Run: headless pygame with SDL's dummy video driver; simulated clock (each Clock.tick advances the game by its frame time, no real sleeping); random seed 0; keys injected as events and as key.get_pressed() state; mouse plan: one left click at the window centre at the start of phase 2, then a move to the lower-right quarter at the start of phase 3.
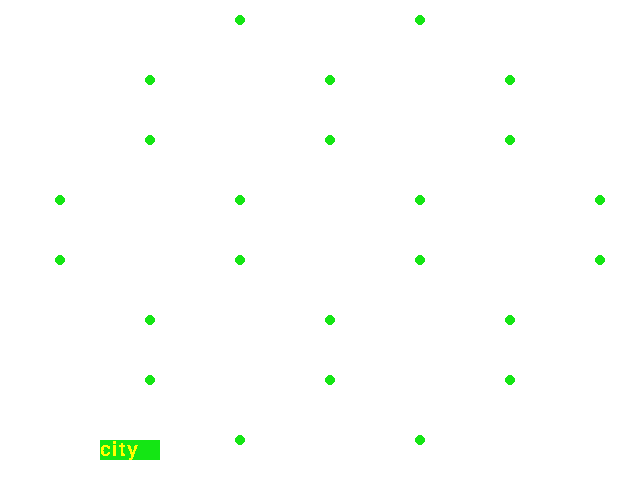
Frame 1 of 4 · flips 1–60 · no input
Frame 2 of 4 · flips 61–180 · clicked the window centre · tapped SPACE, RETURN · held RIGHT (→), D · screen unchanged from frame 1, image omitted
Frame 3 of 4 · flips 181–300 · moved the mouse to the lower-right quarter · held DOWN (↓), S · screen unchanged from frame 2, image omitted
Frame 4 of 4 · flips 301–420 · held LEFT (←), A, UP (↑), W · screen unchanged from frame 3, image omitted

The pygame program that drew these frames:

import pygame, sys
from pygame.locals import *

black = (0,0,0)
white = (255,255,255)
blue = (0,0,255)
red = (255,0,0)
green = (20,230,20)
purple = (255,0,255)
yellow = (255,255,0)

BOARDWIDTH = 640
BOARDHEIGHT = 480

def main():

    pygame.init()

    global gamewindow
    
    gamewindow = pygame.display.set_mode((BOARDWIDTH,BOARDHEIGHT))
    buildcitybutton=buildButton('city',100,440,60,20)
    
    mousex = 0
    mousey = 0

    coords=makeCoord() #list of coordinates, (x,y,status)
    buildings=[] # list of all the buildings, (type,point or points)

    # figure out the road code, make it so a single road starts in the middle
    # then build from there, get the roads and cities to work according to the
    # rules, then work on developing resources


    
    while True:

        
        drawBoard(coords,buildings)

        mouseClicked = False

        # events, quitting
        for event in pygame.event.get():
            if event.type==QUIT:
                pygame.quit()
                sys.exit()
            elif event.type==MOUSEMOTION:
                mousex,mousey = event.pos
            elif event.type==MOUSEBUTTONUP:
                mousex,mousey = event.pos
                mouseClicked = True

        # selecting points
        point=getCoord(mousex,mousey,coords)
        if point!=None and mouseClicked==True:
            if coords[point].selected==False:
                coords[point].selected=True
            else:
                coords[point].selected=False

        # building cities
        if buildcitybutton.checkForMouse(mousex,mousey)==True and mouseClicked==True:
            if buildcitybutton.pressed==True:
                buildcitybutton.pressed=False
            else:
                buildcitybutton.pressed=True
                buildcitybutton.buildcity(coords,buildings)


        pygame.display.set_caption(str(point))
        buildcitybutton.update()

                
        pygame.display.update()

def makeCoord():
    coords=[]
    keeps='00011000011001101001100101100110100110010110011000011000'
    
    for x in range(BOARDWIDTH)[60::90]:
        for y in range(BOARDHEIGHT)[20::60]:
            coords.append(coordinate(x,y,0))
    for cord in coords:
        if keeps[coords.index(cord)]=='1':
            cord.status=2
        
    return coords

def getCoord(x,y,coords):
    for cord in coords:
        left = cord.x -3
        top = cord.y - 3
        coordbox = pygame.Rect((left,top),(6,6))
        if coordbox.collidepoint(x,y):
            return coords.index(cord)
    return None


def drawBoard(coords,construction):
    gamewindow.fill(white)
    for cord in coords:
        cord.update()
        pygame.draw.circle(gamewindow,cord.color,(cord.x,cord.y),5)
    for building in construction:
        if building.kind=='city':
            pygame.draw.circle(gamewindow,purple,(coords[building.points[0]].x,coords[building.points[0]].y),3)

class buildButton:
    
    def __init__(self,function,left,top,width,height):
        self.function = function
        self.pressed = False
        self.box=pygame.Rect((left,top),(width,height))
        self.boxcolor=green
        self.fontcolor=yellow

    def checkForMouse(self,x,y):
        if self.box.collidepoint(x,y):
            return True
        return False

    def buildcity(self,coords,buildings):
        if self.function=='city':
            for cord in coords:
                if cord.status==2 and cord.selected==True:
                    cord.status=3
                    buildings.append(construction('city',[coords.index(cord)]))
                    self.pressed=False
                    cord.selected=False
                else:
                    cord.selected=False
                    self.pressed=False

    def buildroad(self,coords,a,b):
        if self.function=='road':
            coords[a].status,coords[b].status=4
            self.pressed=False

    def update(self):
        if self.pressed==True:
            self.boxcolor=yellow
            self.fontcolor=green
        else:
            self.boxcolor=green
            self.fontcolor=yellow
            
        pygame.draw.rect(gamewindow,self.boxcolor,self.box)
        txtobj=pygame.font.Font(None,30)
        txt=txtobj.render(self.function,False,self.fontcolor)
        gamewindow.blit(txt,self.box)
        
class construction:
    def __init__(self,kind,points):
        self.kind=kind
        self.points=points
        

class coordinate:

    colors=[white,black,green,red]

    def __init__(self,x,y,status=0):
        self.x=x
        self.y=y
        self.status=status
        self.color=coordinate.colors[self.status]
        self.selected=False

    def update(self):
        if self.selected==True:
            self.color=blue
        else:
            self.color=coordinate.colors[self.status]


if __name__ == '__main__':
    main()
